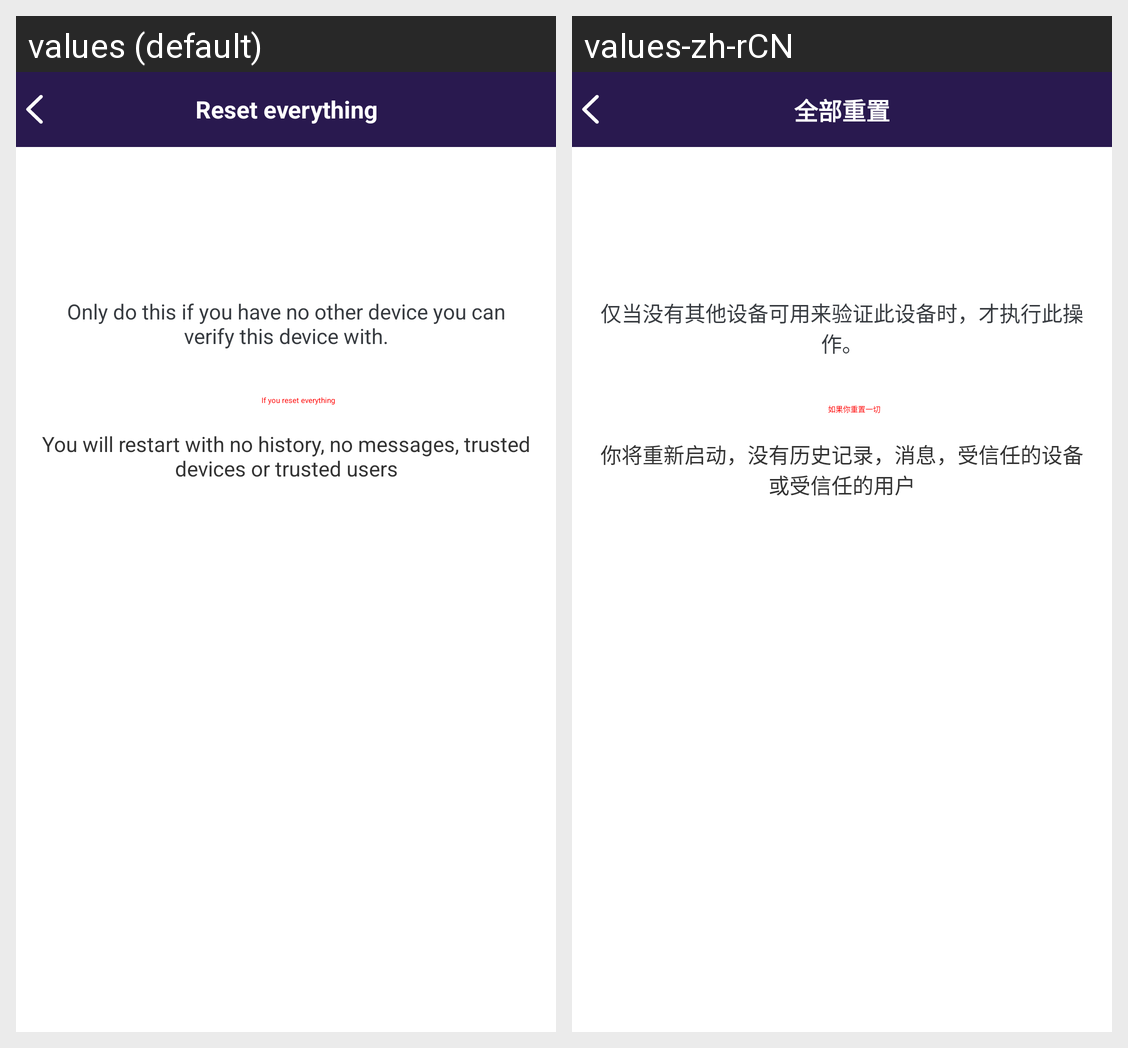

For this localized Android screen grid, give each drawn string resource with its value in every locale shown.
Android screen res/layout/fragment_ssss_reset_all.xml rendered under 2 locales, left to right: values (default), values-zh-rCN. Device: Nexus 5 (rendered at 1080×1920; each locale shown at half size, 540×960, under a caption strip naming it); theme Theme.Vector.Light.
Strings drawn on this screen, with the default value and each locale's value (text and hints the layout hard-codes, and strings that could not be matched under every locale, appear in the picture but are not listed):

secure_backup_reset_all
  values: Reset everything
  values-zh-rCN: 全部重置

secure_backup_reset_all_no_other_devices
  values: Only do this if you have no other device you can verify this device with.
  values-zh-rCN: 仅当没有其他设备可用来验证此设备时，才执行此操作。

secure_backup_reset_if_you_reset_all
  values: If you reset everything
  values-zh-rCN: 如果你重置一切

secure_backup_reset_no_history
  values: You will restart with no history, no messages, trusted devices or trusted users
  values-zh-rCN: 你将重新启动，没有历史记录，消息，受信任的设备或受信任的用户
